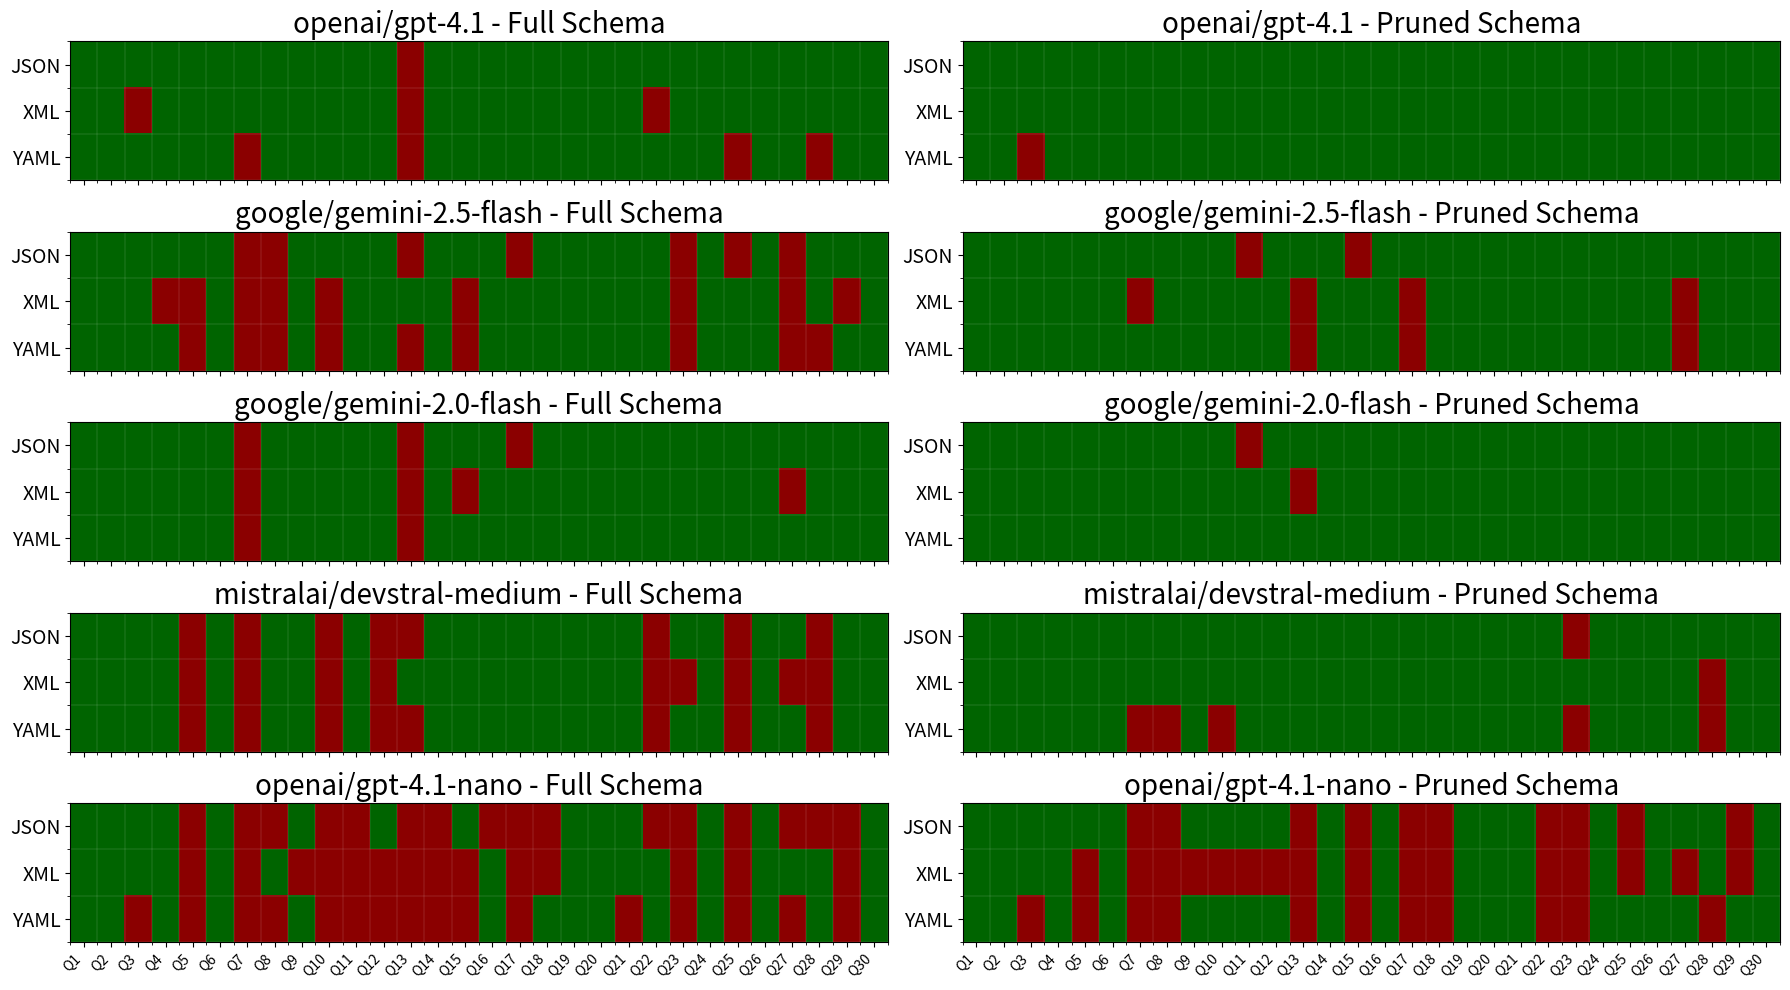

Write the Python code that produced this figure.
"""
Plot test results for different LLMs' ability to write the required quality of Cypher to
answer the user's questions.
"""

import matplotlib.pyplot as plt
import numpy as np
from matplotlib.colors import ListedColormap

RED = "#8B0000"
GREEN = "#006400"

# Full schema results (no pruning)
json_results_full = {
    "openai/gpt-4.1": "............F.................",
    "google/gemini-2.5-flash": "......FF....F...F.....F.F.F...",
    "google/gemini-2.0-flash": "......F.....F...F.............",
    "mistralai/devstral-medium": "....F.F..F.FF........F..F..F..",
    "openai/gpt-4.1-nano": "....F.FF.FF.FF.FFF...FF.F.FFF.",
}

xml_results_full = {
    "openai/gpt-4.1": "..F.........F........F........",
    "google/gemini-2.5-flash": "...FF.FF.F....F.......F...F.F.",
    "google/gemini-2.0-flash": "......F.....F.F...........F...",
    "mistralai/devstral-medium": "....F.F..F.F.........FF.F.FF..",
    "openai/gpt-4.1-nano": "....F.F.FFFFFFF.FF....F.F...F.",
}

yaml_results_full = {
    "openai/gpt-4.1": "......F.....F...........F..F..",
    "google/gemini-2.5-flash": "....F.FF.F..F.F.......F...FF..",
    "google/gemini-2.0-flash": "......F.....F.................",
    "mistralai/devstral-medium": "....F.F..F.FF........F..F..F..",
    "openai/gpt-4.1-nano": "..F.F.FF.FFFFFF.F...F.F.F.F.F.",
}

# Pruned schema results
json_results_pruned = {
    "openai/gpt-4.1": "..............................",
    "google/gemini-2.5-flash": "..........F...F...............",
    "google/gemini-2.0-flash": "..........F...................",
    "mistralai/devstral-medium": "......................F.......",
    "openai/gpt-4.1-nano": "......FF....F.F.FF...FF.F...F.",
}

xml_results_pruned = {
    "openai/gpt-4.1": "..............................",
    "google/gemini-2.5-flash": "......F.....F...F.........F...",
    "google/gemini-2.0-flash": "............F.................",
    "mistralai/devstral-medium": "...........................F..",
    "openai/gpt-4.1-nano": "....F.FFFFFFF.F.FF...FF.F.F.F.",
}

yaml_results_pruned = {
    "openai/gpt-4.1": "..F...........................",
    "google/gemini-2.5-flash": "............F...F.........F...",
    "google/gemini-2.0-flash": "..............................",
    "mistralai/devstral-medium": "......FF.F............F....F..",
    "openai/gpt-4.1-nano": "..F.F.FF....F.F.FF...FF....F..",
}


def parse_results(results_dict):
    """Convert string results to binary matrix"""
    models = list(results_dict.keys())
    num_tests = len(list(results_dict.values())[0])

    matrix = np.zeros((len(models), num_tests))

    for i, (_, result_str) in enumerate(results_dict.items()):
        for j, char in enumerate(result_str):
            matrix[i, j] = 1 if char == "." else 0  # 1 for pass (.), 0 for fail (F)

    return matrix, models


def get_model_results(model, full_dicts, pruned_dicts):
    """Return 2D arrays for a single model: (2, num_formats, num_questions)"""
    formats = ["JSON", "XML", "YAML"]
    full_results = []
    pruned_results = []
    for d in full_dicts:
        s = d.get(model)
        arr = np.array([1 if c == "." else 0 for c in s])
        full_results.append(arr)
    for d in pruned_dicts:
        s = d.get(model)
        arr = np.array([1 if c == "." else 0 for c in s])
        pruned_results.append(arr)
    return np.array(full_results), np.array(pruned_results), formats


def main():
    models = list(json_results_full.keys())
    full_dicts = [json_results_full, xml_results_full, yaml_results_full]
    pruned_dicts = [json_results_pruned, xml_results_pruned, yaml_results_pruned]
    num_questions = len(list(json_results_full.values())[0])
    formats = ["JSON", "XML", "YAML"]

    fig, axes = plt.subplots(len(models), 2, figsize=(18, 10), sharex=True)
    if len(models) == 1:
        axes = axes[np.newaxis, :]  # ensure 2D

    for i, model in enumerate(models):
        full, pruned, _ = get_model_results(model, full_dicts, pruned_dicts)
        # Each is shape (3, num_questions)
        for j, (data, title) in enumerate(zip([full, pruned], ["Full Schema", "Pruned Schema"])):
            ax = axes[i, j]
            im = ax.imshow(data, cmap=ListedColormap([RED, GREEN]), aspect="auto", vmin=0, vmax=1)
            ax.set_yticks(range(3))
            ax.set_yticklabels(formats, fontsize=14)
            if i == len(models) - 1:
                ax.set_xticks(range(num_questions))
                ax.set_xticklabels([f"Q{k+1}" for k in range(num_questions)], fontsize=10)
                plt.setp(ax.get_xticklabels(), rotation=45, ha="right")
            else:
                ax.set_xticks([])
            ax.set_title(f"{model} - {title}", fontsize=20, pad=6)
            ax.set_xticks(np.arange(-0.5, num_questions, 1), minor=True)
            ax.set_yticks(np.arange(-0.5, 3, 1), minor=True)
            ax.grid(True, which="minor", color="white", linewidth=0.1)

    plt.tight_layout()
    plt.savefig("per_model_results.png", dpi=300, bbox_inches="tight")


if __name__ == "__main__":
    main()
